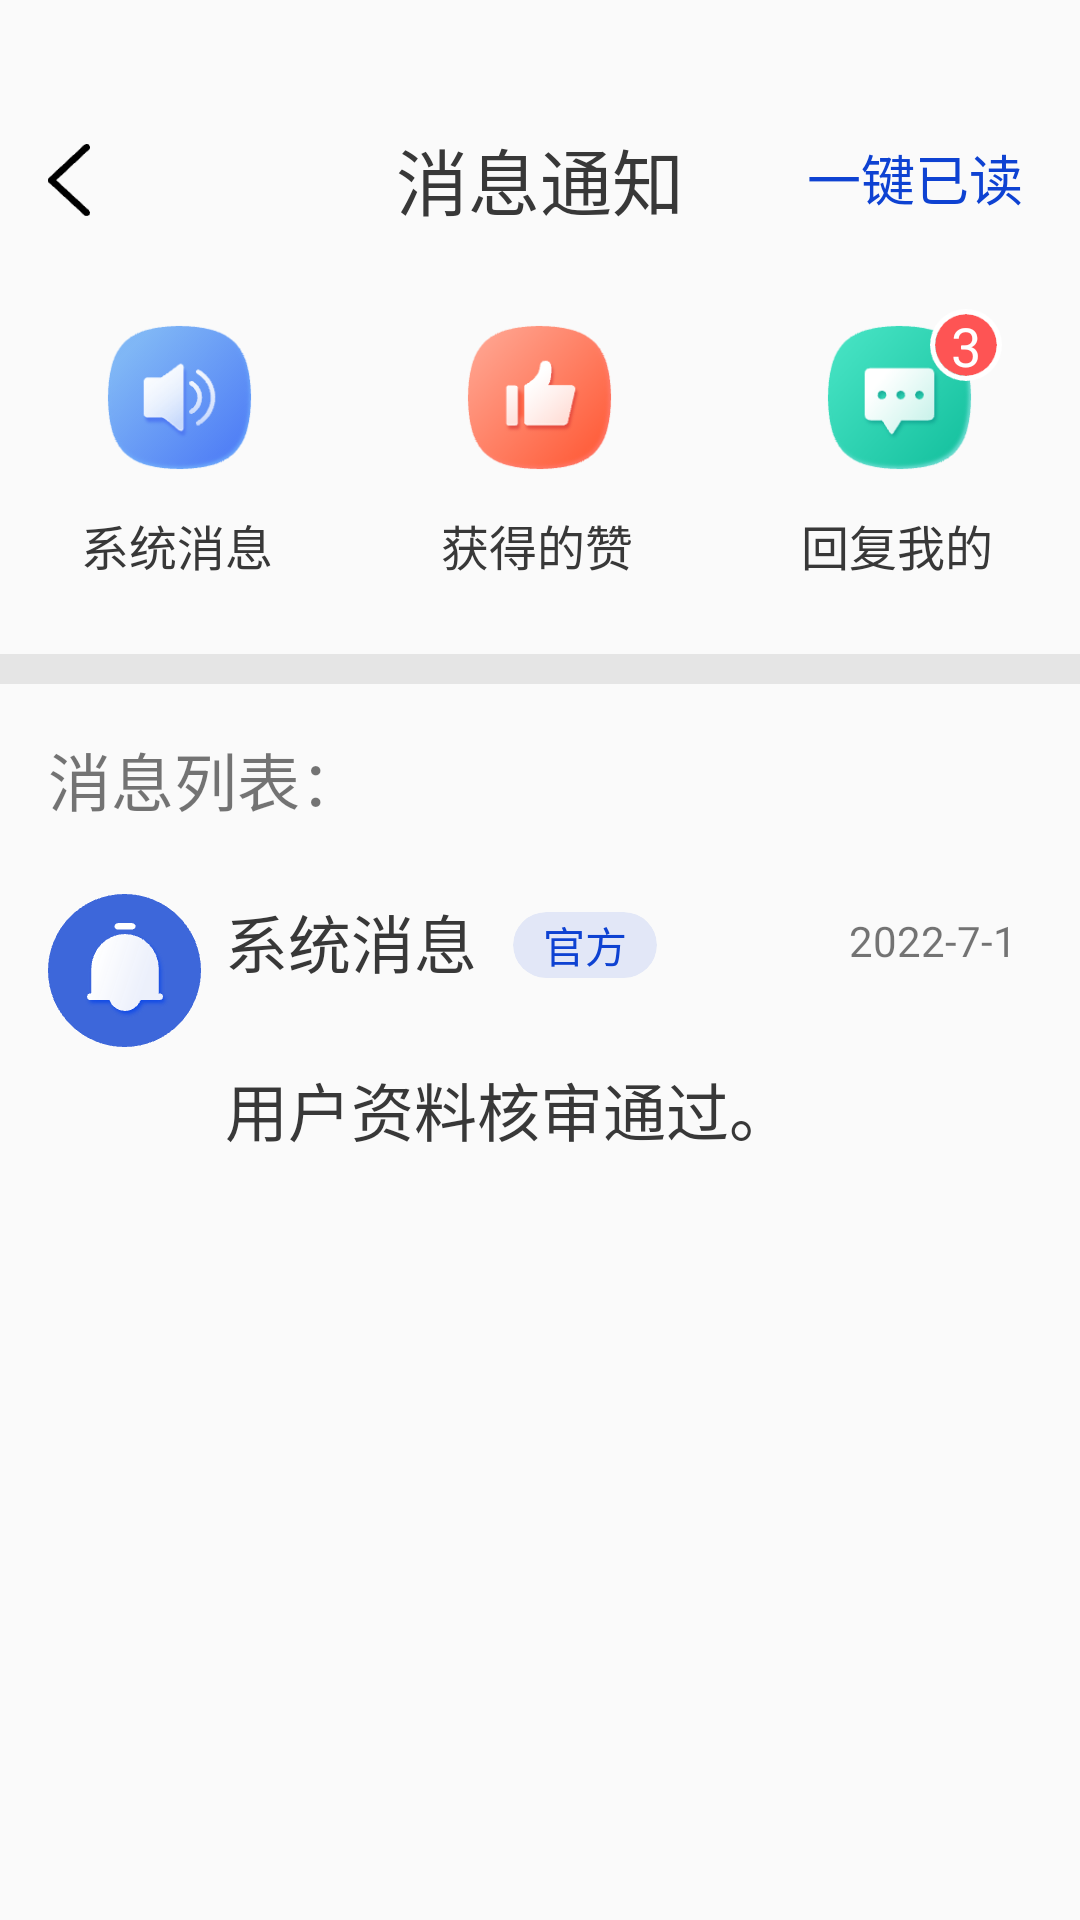

Here is an Android app screen rendered from its layout file. Give the layout XML and the strings, colors and styles it references.
<!-- AndroidManifest.xml: application theme Theme.VisuallyImpairedProject -->
<!-- res/layout/activity_msg_notification.xml -->
<?xml version="1.0" encoding="utf-8"?>
<LinearLayout xmlns:android="http://schemas.android.com/apk/res/android"
    android:layout_width="match_parent"
    android:layout_height="match_parent"
    xmlns:app="http://schemas.android.com/apk/res-auto"
    android:orientation="vertical">

    <RelativeLayout
        android:layout_width="match_parent"
        android:layout_height="83dp">

        
        <TextView
            android:layout_width="wrap_content"
            android:layout_height="wrap_content"
            android:layout_marginStart="132dp"
            android:layout_marginTop="42dp"
            android:text="消息通知"
            android:textColor="@color/common_text_black"
            android:textSize="24dp" />
        
        <TextView
            android:layout_width="wrap_content"
            android:layout_height="wrap_content"
            android:layout_marginStart="269dp"
            android:layout_marginTop="46dp"
            android:text="一键已读"
            android:textColor="@color/blue"
            android:textSize="18sp" />
        
        <ImageView
            android:id="@+id/return_back"
            android:layout_width="14dp"
            android:layout_height="26dp"
            android:layout_marginStart="16dp"
            android:layout_marginTop="47dp"
            android:src="@drawable/back_icon" />

    </RelativeLayout>

    <LinearLayout
        android:layout_width="match_parent"
        android:layout_height="135dp"
        android:orientation="horizontal">

        
        <RelativeLayout
            android:layout_width="0dp"
            android:layout_height="match_parent"
            android:layout_weight="1">

            
            <TextView
                android:layout_width="wrap_content"
                android:layout_height="wrap_content"
                android:layout_marginStart="27dp"
                android:layout_marginTop="87dp"
                android:text="系统消息"
                android:textColor="@color/common_text_black"
                android:textSize="16sp" />
            
            <ImageView
                android:id="@+id/system_msg_image"
                android:layout_width="49dp"
                android:layout_height="49dp"
                android:layout_centerHorizontal="true"
                android:layout_marginTop="25dp"
                android:src="@drawable/system_msg" />

        </RelativeLayout>

        
        <RelativeLayout
            android:layout_width="0dp"
            android:layout_height="match_parent"
            android:layout_weight="1">

            
            <TextView
                android:layout_width="wrap_content"
                android:layout_height="wrap_content"
                android:layout_marginStart="27dp"
                android:layout_marginTop="87dp"
                android:text="获得的赞"
                android:textColor="@color/common_text_black"
                android:textSize="16sp" />
            
            <ImageView
                android:id="@+id/like_to_me_image"
                android:layout_width="49dp"
                android:layout_height="49dp"
                android:layout_centerHorizontal="true"
                android:layout_marginTop="25dp"
                android:src="@drawable/like" />

        </RelativeLayout>

        
        <RelativeLayout
            android:layout_width="0dp"
            android:layout_height="match_parent"
            android:layout_weight="1">
            
            <TextView
                android:layout_width="wrap_content"
                android:layout_height="wrap_content"
                android:layout_marginStart="27dp"
                android:layout_marginTop="87dp"
                android:text="回复我的"
                android:textColor="@color/common_text_black"
                android:textSize="16sp" />
            
            <ImageView
                android:id="@+id/comments_to_me_image"
                android:layout_width="49dp"
                android:layout_height="49dp"
                android:layout_centerHorizontal="true"
                android:layout_marginTop="25dp"
                android:src="@drawable/reply" />

            
            <ImageView
                android:layout_width="24dp"
                android:layout_height="24dp"
                android:layout_marginStart="70dp"
                android:layout_marginTop="20dp"
                android:src="@drawable/notification_amount_circle" />
            
            <TextView
                android:layout_width="wrap_content"
                android:layout_height="wrap_content"
                android:layout_marginStart="77dp"
                android:layout_marginTop="20dp"
                android:text="3"
                android:textColor="@color/white"
                android:textSize="18sp" />

        </RelativeLayout>

    </LinearLayout>
    
    <View
        android:layout_width="match_parent"
        android:layout_height="10dp"
        android:background="@color/divider" />
    
    <RelativeLayout
        android:layout_width="match_parent"
        android:layout_height="57dp">
        
        <TextView
            android:layout_width="wrap_content"
            android:layout_height="wrap_content"
            android:layout_marginStart="16dp"
            android:layout_marginTop="16dp"
            android:text="消息列表："
            android:textSize="21sp" />

    </RelativeLayout>
    
    <RelativeLayout
        android:layout_width="match_parent"
        android:layout_height="342px">
        
        <ImageView
            android:layout_width="51dp"
            android:layout_height="51dp"
            android:layout_marginStart="16dp"
            android:layout_marginTop="13dp"
            android:src="@drawable/system_message" />

        <TextView
            android:textColor="@color/common_text_black"
            android:textSize="21sp"
            android:layout_width="wrap_content"
            android:layout_height="wrap_content"
            android:layout_marginStart="75dp"
            android:layout_marginTop="13dp"
            android:text="系统消息" />
        
        <TextView
            android:textColor="@color/common_text_black"
            android:textSize="21sp"
            android:layout_width="wrap_content"
            android:layout_height="wrap_content"
            android:layout_marginStart="75dp"
            android:layout_marginTop="69dp"
            android:text="用户资料核审通过。" />
        
        <TextView
            android:layout_width="wrap_content"
            android:layout_height="wrap_content"
            android:layout_marginStart="283dp"
            android:layout_marginTop="19dp"
            android:text="2022-7-1" />
        
        <com.google.android.material.card.MaterialCardView
            android:layout_marginStart="171dp"
            android:layout_marginTop="19dp"
            android:id="@+id/login_cardView"
            android:layout_width="48dp"
            android:layout_height="22dp"
            app:cardBackgroundColor="@color/blue_10"
            app:cardCornerRadius="50dp"
            app:cardElevation="0dp">

            
            <RelativeLayout
                android:layout_width="match_parent"
                android:layout_height="match_parent">
                
                <TextView
                    android:layout_width="wrap_content"
                    android:layout_height="wrap_content"
                    android:layout_centerInParent="true"
                    android:text="官方"
                    android:textColor="@color/blue"
                    android:textSize="14sp" />

            </RelativeLayout>

        </com.google.android.material.card.MaterialCardView>
    </RelativeLayout>

</LinearLayout>
<!-- resources referenced by this layout -->
<resources>
  <color name="blue">#0E42D2</color>
  <color name="blue_10">#1A0E42D2</color>
  <color name="common_text_black">#383838</color>
  <color name="divider">#E5E5E5</color>
  <color name="white">#FFFFFFFF</color>
  <!-- drawable back_icon: png bitmap (drawable, 494 bytes) -->
  <!-- drawable like: png bitmap (drawable, 10045 bytes) -->
  <!-- drawable notification_amount_circle: png bitmap (drawable, 1747 bytes) -->
  <!-- drawable reply: png bitmap (drawable, 12442 bytes) -->
  <!-- drawable system_message: png bitmap (drawable, 5585 bytes) -->
  <!-- drawable system_msg: png bitmap (drawable, 12324 bytes) -->
  <style name="Theme.VisuallyImpairedProject" parent="Theme.MaterialComponents.Light.NoActionBar.Bridge">
          
          <item name="colorPrimary">@color/purple_500</item>
          <item name="colorPrimaryVariant">@color/purple_700</item>
          <item name="colorOnPrimary">@color/white</item>
          
          <item name="colorSecondary">@color/teal_200</item>
          <item name="colorSecondaryVariant">@color/teal_700</item>
          <item name="colorOnSecondary">@color/black</item>
          
          <item name="android:statusBarColor" tools:targetApi="l">?attr/colorPrimaryVariant</item>
          
      </style>
  <color name="purple_500">#FF6200EE</color>
  <color name="purple_700">#FF3700B3</color>
  <color name="teal_200">#FF03DAC5</color>
  <color name="teal_700">#FF018786</color>
  <color name="black">#FF000000</color>
</resources>
